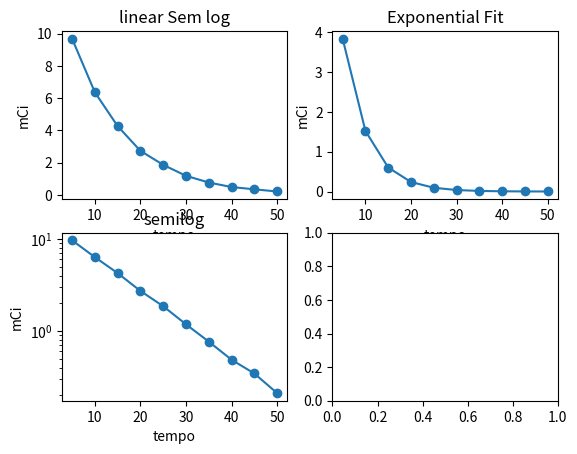

This figure's Python source:
import numpy as np
import matplotlib.pyplot as plt

import numpy as np
import matplotlib.pyplot as plt

def calculate_sums(x, y):
    sum_x = np.sum(x)
    sum_y = np.sum(y)
    sum_x2 = np.sum(x**2)
    sum_y2 = np.sum(y**2)
    sum_xy = np.sum(x*y)
    return sum_x, sum_y, sum_x2, sum_y2, sum_xy

def calculate_parameters(N, sum_x, sum_y, sum_x2, sum_y2, sum_xy):
    m = (N*sum_xy - sum_x*sum_y)/(N*sum_x2 - sum_x**2)
    b = (sum_y*sum_x2 - sum_x*sum_xy)/(N*sum_x2 - sum_x**2)
    r2 = ((N*sum_xy - sum_x*sum_y)**2)/((N*sum_x2 - sum_x**2)*(N*sum_y2 - sum_y**2))
    delta_m = abs(m)*np.sqrt((1-r2)/(N-2))
    delta_b = delta_m*(np.sqrt(sum_x2/N))
    return m, b, r2, delta_m, delta_b

def main():
    #array
    x = np.array([5, 10, 15, 20, 25, 30, 35, 40, 45, 50])
    y = np.array([9.676 , 6.355, 4.261, 2.729, 1.862, 1.184, 0.7680, 0.4883, 0.3461, 0.2119])
    N = len(x)
    sum_x, sum_y, sum_x2, sum_y2, sum_xy = calculate_sums(x, y)
    m, b, r2, delta_m, delta_b = calculate_parameters(N, sum_x, sum_y, sum_x2, sum_y2, sum_xy)
    
    print('---SEM log---')
    print(f"m = {m:.3f} +- {delta_m:.3f}")
    print(f"b = {b:.3f} +- {delta_b:.3f}")
    print(f"r2 = {r2:.3f}")
    figure, axis = plt.subplots(2,2)
    axis[0,0].plot(x, y, marker='o', linestyle='-')
    axis[0,0].set_title('linear Sem log')
    axis[0,0].set_xlabel('tempo')
    axis[0,0].set_ylabel('mCi')
    axis[1,0].semilogy(x, y, marker='o', linestyle='-')
    axis[1,0].set_title('semilog')
    axis[1,0].set_xlabel('tempo')
    axis[1,0].set_ylabel('mCi')
    # Exponential law y = y0 * e^(lambda * t)
    y0 = y[0]
    lambda_ = m
    y_exp = y0 * np.exp(lambda_ * x)   
    axis[0,1].plot(x, y_exp, marker='o', linestyle='-')
    axis[0,1].set_title('Exponential Fit')
    axis[0,1].set_xlabel('tempo')
    axis[0,1].set_ylabel('mCi')

    plt.show()

if __name__ == "__main__":
    main()


